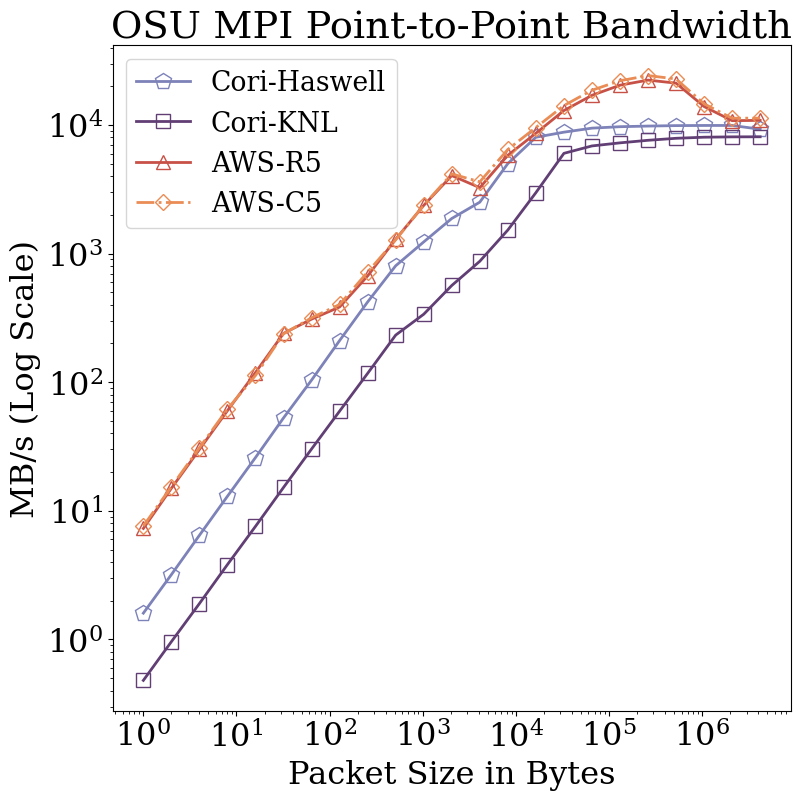

Source code (Python):
#!/usr/bin/python
# -*- coding: utf-8 -*-
import pandas as pd
import matplotlib.cm as cm
import matplotlib.font_manager
import numpy as np
import matplotlib.pyplot as plt
from matplotlib.ticker import NullFormatter

plt.rcParams['font.family'] = 'serif'

# Then, just call

plt.figure(figsize=(8.5, 8.5))
plt.rcParams.update({'font.size': 23})

yhs = [
    1.60,
    3.19,
    6.45,
    12.98,
    25.95,
    52.78,
    103.81,
    210.81,
    420.97,
    803.92,
    1232.58,
    1874.89,
    2511.45,
    5013.28,
    8031.93,
    8796.36,
    9453.84,
    9699.59,
    9811.70,
    9891.44,
    9917.75,
    9917.84,
    9273.74,
    ]
ykn = [
    0.48,
    0.96,
    1.90,
    3.82,
    7.57,
    15.20,
    30.25,
    59.57,
    117.18,
    232.42,
    337.70,
    564.90,
    871.71,
    1525.24,
    2977.24,
    6020.70,
    6874.82,
    7264.29,
    7605.28,
    7881.76,
    8036.62,
    8086.89,
    8098.91,
    ]
yr5 = [
    7.29,
    14.96,
    29.98,
    60.09,
    118.91,
    239.59,
    309.33,
    384.52,
    670.46,
    1293.38,
    2370.28,
    4042.90,
    3255.70,
    5815.38,
    8625.46,
    12950.30,
    17012.97,
    20394.48,
    22346.43,
    21157.04,
    13922.04,
    10807.90,
    10865.02,
    ]
yc5 = [
    7.62,
    15.40,
    30.90,
    61.87,
    112.76,
    237.87,
    316.92,
    402.05,
    719.07,
    1280.19,
    2380.28,
    4170.01,
    3614.82,
    6453.26,
    9560.88,
    14165.66,
    18637.28,
    22092.10,
    24231.37,
    22802.64,
    14614.72,
    11288.82,
    11313.46,
    ]

x = [
    1,
    2,
    4,
    8,
    16,
    32,
    64,
    128,
    256,
    512,
    1024,
    2048,
    4096,
    8192,
    16384,
    32768,
    65536,
    131072,
    262144,
    524288,
    1048576,
    2097152,
    4194304,
    ]

plt.plot(
    x,
    yhs,
    '-p',
    label='Cori-Haswell',
    color='#7D82B8',
    fillstyle='none',
    linewidth=2.0,
    markersize=12.0,
    )
plt.plot(
    x,
    ykn,
    '-s',
    label='Cori-KNL',
    color='#613F75',
    fillstyle='none',
    linewidth=2.0,
    markersize=10.0,
    )
plt.plot(
    x,
    yr5,
    '-^',
    label='AWS-R5',
    color='#C75146',
    fillstyle='none',
    linewidth=2.0,
    markersize=10.0,
    )
plt.plot(
    x,
    yc5,
    '-.D',
    label='AWS-C5',
    color='#EA8C55',
    fillstyle='none',
    linewidth=2.0,
    markersize=8.0,
    )

plt.yscale('log')
plt.xscale('log')

plt.title('OSU MPI Point-to-Point Bandwidth')

plt.xlabel('Packet Size in Bytes')
plt.ylabel('MB/s (Log Scale)')

plt.tight_layout()
plt.legend(fontsize='small')
plt.savefig('OSUPointToPointBandwidth.pdf')
